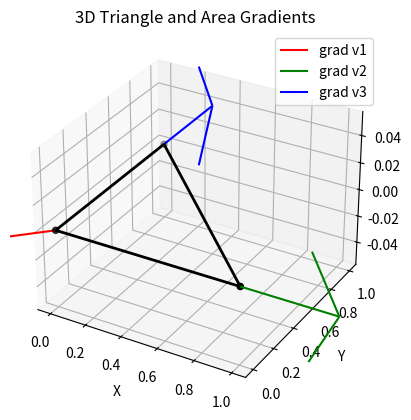

Python code for this plot:
import numpy as np
import matplotlib.pyplot as plt

# Ignore in this file, redundant method for computing triangle area in 
# surface.py however might recinclude at later stage to impore modularity
def triangle_area_method2(triangle):
    # extract the lists of sides p,r,q for each face
    p, r, q = triangle[:, 0, :], triangle[:, 1, :], triangle[:, 2, :] # each of shape (F,n)
    rp = r-p
    qp = q-p
    # pointwise mutliply matrices, resulting matrix has rows which when summed correpsond to the dot for sides of a triangle
    rp_dot_rp  = np.sum(rp*rp, axis=1) # shape (F)
    rp_dot_qp = np.sum(rp*qp, axis=1) # shape (F)
    qp_dot_qp = np.sum(qp*qp, axis=1) # shape (F)
    area = 0.5*np.sqrt(rp_dot_rp * qp_dot_qp - qp_dot_qp**2) # shape (F)
    return area

def gramian(p,q):
    return ((p.T@p) * (q.T@q)) - ((q.T@p.T))**2

class Triangle():
    def __init__(self, v1, v2, v3):
        self.v1 = v1
        self.v2 = v2
        self.v3 = v3
        self.side1 = v1-v2
        self.side2 = v1-v3
        self.area = 0.5*np.sqrt(gramian(self.side1,self.side2))
        self.grad_v1 = (1/ (4*self.area) )*( np.linalg.norm(self.v1-self.v3,2)*( self.v1-self.v2 ) + 
                                        np.linalg.norm(self.v1-self.v2,2)*( self.v1-self.v3 ) -
                                        (self.v1-self.v2)@(self.v1-self.v3)*(2*self.v1-self.v2-self.v3)
                                    )
        self.grad_v2 = (1/ (4*self.area) )*( np.linalg.norm(self.v1-self.v3,2)*( self.v2-self.v1 ) +
                                        (self.v1-self.v2)@(self.v1-self.v3)*(self.v1-self.v3)
                                    )
        self.grad_v3 = (1/ (4*self.area) )*( np.linalg.norm(self.v1-self.v3,2)*( self.v3-self.v1 ) +
                                        (self.v1-self.v2)@(self.v1-self.v3)*(self.v1-self.v2)
                                    )
    
    def plot_2d(self):
        fig, ax = plt.subplots()
        vertices = np.vstack([self.v1, self.v2, self.v3, self.v1])
        ax.plot(vertices[:, 0], vertices[:, 1], 'k-', lw=2)
        ax.scatter(vertices[:-1, 0], vertices[:-1, 1], c='k')
        # Plot the gradient vectors using quiver (with different colors for clarity)
        
        ax.quiver(self.v1[0], self.v1[1], self.grad_v1[0], self.grad_v1[1],
              color='r', angles='xy', scale_units='xy', scale=1, label='grad v1')
        ax.quiver(self.v2[0], self.v2[1], self.grad_v2[0], self.grad_v2[1],
              color='g', angles='xy', scale_units='xy', scale=1, label='grad v2')
        ax.quiver(self.v3[0], self.v3[1], self.grad_v3[0], self.grad_v3[1],
              color='b', angles='xy', scale_units='xy', scale=1, label='grad v3')
    
        ax.set_aspect('equal')
        ax.set_title("2D Triangle and Area Gradients")
        ax.set_xlabel("X")
        ax.set_ylabel("Y")
        ax.grid(True)
        plt.legend()
        plt.show()

    def plot_3d(self):
        fig = plt.figure()
        ax = fig.add_subplot(111, projection='3d')
    
        # Collect vertices in order and close the loop
        vertices = np.vstack([self.v1, self.v2, self.v3, self.v1])
        ax.plot(vertices[:, 0], vertices[:, 1], vertices[:, 2], 'k-', lw=2)
        ax.scatter(vertices[:-1, 0], vertices[:-1, 1], vertices[:-1, 2], c='k')
        
        # For 3D plotting, remove the extra keyword arguments
        ax.quiver(self.v1[0], self.v1[1], self.v1[2],
                  self.grad_v1[0], self.grad_v1[1], self.grad_v1[2],
                  color='r', label='grad v1')
        ax.quiver(self.v2[0], self.v2[1], self.v2[2],
                  self.grad_v2[0], self.grad_v2[1], self.grad_v2[2],
                  color='g', label='grad v2')
        ax.quiver(self.v3[0], self.v3[1], self.v3[2],
                  self.grad_v3[0], self.grad_v3[1], self.grad_v3[2],
                  color='b', label='grad v3')
    
        # Setting equal aspect ratio in 3D is more involved.
        # For simplicity, we'll skip it here.
        ax.set_title("3D Triangle and Area Gradients")
        ax.set_xlabel("X")
        ax.set_ylabel("Y")
        ax.set_zlabel("Z")
        plt.legend()
        plt.show()


      
triangle_1 = Triangle(np.array([0,0,0]),np.array([1,0,0]),np.array([0,1,0]))
print(triangle_1.grad_v1)
print(triangle_1.grad_v2)
print(triangle_1.grad_v3)
print(triangle_1.area) 
triangle_1.plot_3d()
 